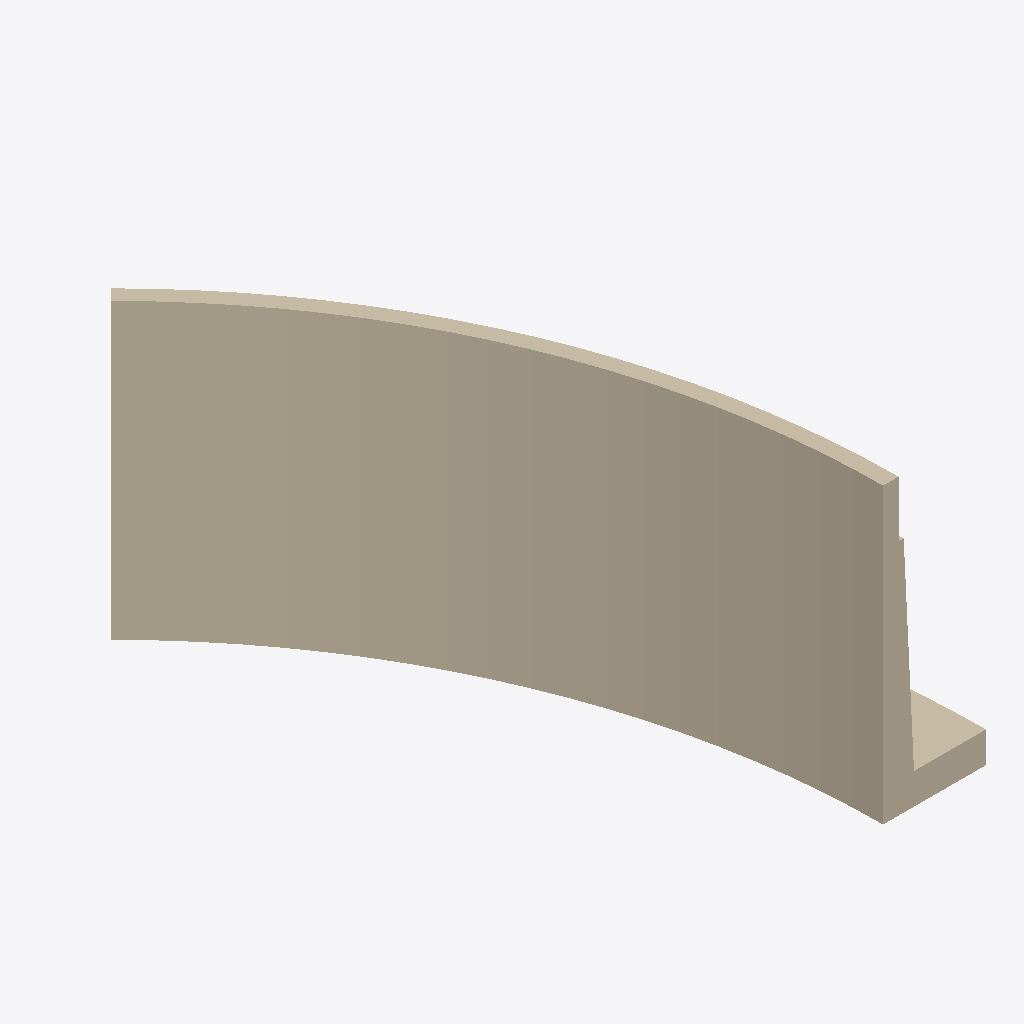
Isometric view of an IFC building model (IFC-SPF (STEP), schema IFC4X3, length unit metre), seen from the south-west, elements coloured by IFC class: 3 walls (beige).
Extent 6.4 m × 12.0 m × 5.7 m (x, y, z). Elements (3): 3 IfcWall.

HEADER;
FILE_DESCRIPTION(('ViewDefinition[DesignTransferView]'),'2;1');
FILE_NAME('/dev/null','2026-03-24T22:32:32+01:00',(''),(''),'IfcOpenShell 0.8.3.post2','IfcOpenShell 0.8.3.post2','Nobody');
FILE_SCHEMA(('IFC4X3'));
ENDSEC;
DATA;
#1=IFCPROJECT('1RqQ1XUSv2phi3zGeefKjc',$,'Thesis Test T23',$,$,$,$,(#10),#5);
#12=IFCSITE('33v4J4pMn9pQ215mOgDBCM',$,'Testgelände',$,$,$,$,$,$,$,$,$,$,$);
#353=IFCWALL('3tpYeaoOX0zQWe1uojAI$C',$,'Stützmauer T23 — Wandstiel (Stem)',$,$,#359,#349,$,.RETAININGWALL.);
#998=IFCWALL('1sm2tuS$TALRYBwVMO5yM3',$,'Stützmauer T23 — Brüstungsmauer (Parapet)',$,$,#1003,#994,$,.RETAININGWALL.);
#676=IFCWALL('3Y3gCatDz34hgHnVsjgXQ5',$,'Stützmauer T23 — Fundamentplatte (Foundation)',$,$,#681,#672,$,.RETAININGWALL.);
ENDSEC;
